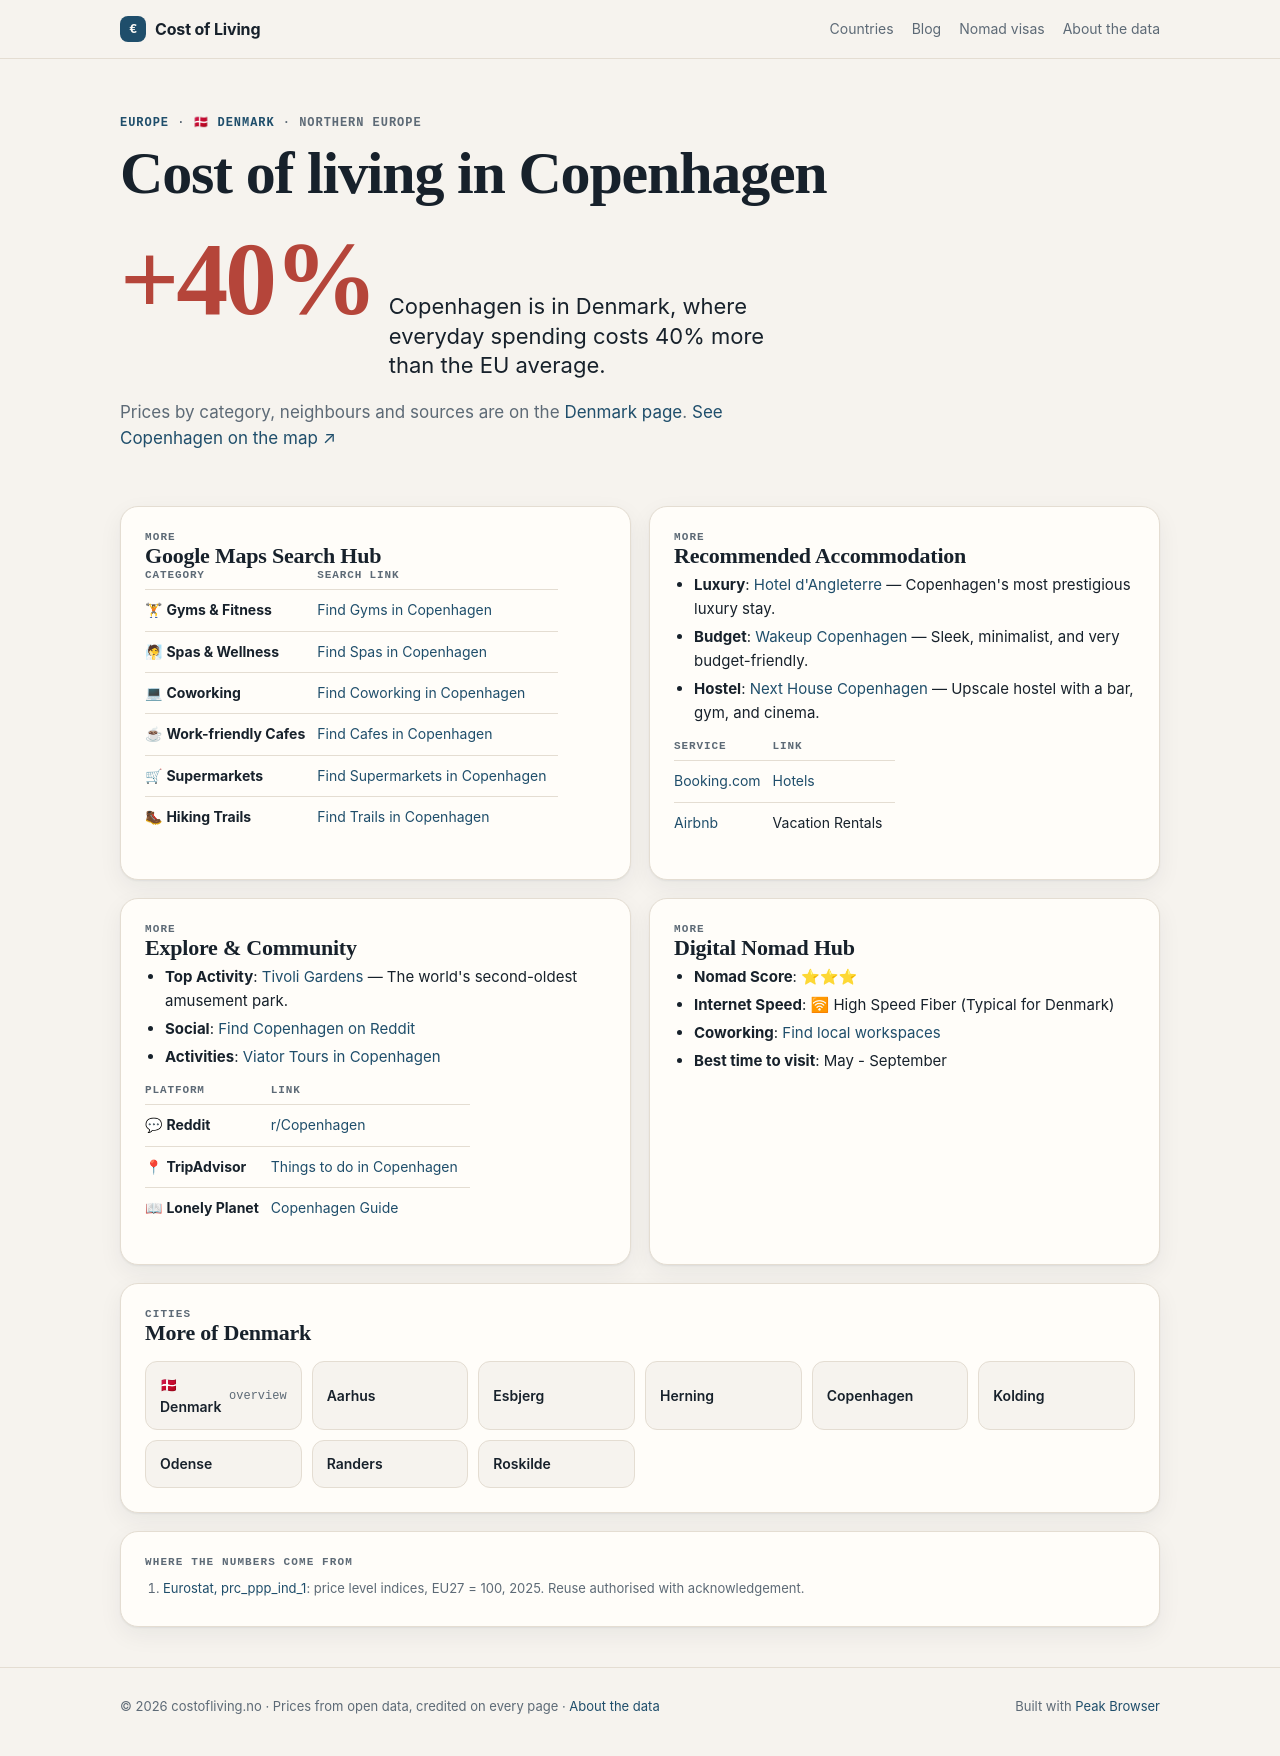

repository: Designrpros/CostOfLiving · page: denmark/cities/copenhagen/index.html · generator: mkdocs

---
title: 🏙 Copenhagen - Denmark
description: Cost of Living in Copenhagen
---

# 🏙 Copenhagen

<iframe width="100%" height="300" frameborder="0" scrolling="no" marginheight="0" marginwidth="0" src="https://maps.google.com/maps?q=Copenhagen,Denmark&t=&z=12&ie=UTF8&iwloc=&output=embed"></iframe>

## 📊 Cost of Living

| Category | Price | DKK |
|----------|-------|-----|
| Rent (center) | 1,775€ | ~13,200 kr |
| Meal | 18€ | ~134 kr |
| Beer (0.5L) | 7€ | ~52 kr |
| Cappuccino | 5€ | ~37 kr |
| Transport | 3.40€ | ~25 kr |
| Cinema | 13€ | ~97 kr |

## 📍 Google Maps Search Hub

| Category | Search Link |
|----------|-------------|
| 🏋 **Gyms & Fitness** | [Find Gyms in Copenhagen](https://www.google.com/maps/search/Gym+and+Workout+in+Copenhagen) |
| 🧖 **Spas & Wellness** | [Find Spas in Copenhagen](https://www.google.com/maps/search/Spa+and+Wellness+in+Copenhagen) |
| 💻 **Coworking** | [Find Coworking in Copenhagen](https://www.google.com/maps/search/Coworking+Spaces+in+Copenhagen) |
| ☕ **Work-friendly Cafes** | [Find Cafes in Copenhagen](https://www.google.com/maps/search/laptop+friendly+cafes+in+Copenhagen) |
| 🛒 **Supermarkets** | [Find Supermarkets in Copenhagen](https://www.google.com/maps/search/supermarket+in+Copenhagen) |
| 🥾 **Hiking Trails** | [Find Trails in Copenhagen](https://www.google.com/maps/search/Hiking+Trails+in+Copenhagen) |

## 🏨 Recommended Accommodation
- **Luxury**: [Hotel d'Angleterre](https://www.booking.com/searchresults.html?ss=Hotel d'Angleterre Copenhagen) — Copenhagen's most prestigious luxury stay.
- **Budget**: [Wakeup Copenhagen](https://www.booking.com/searchresults.html?ss=Wakeup Copenhagen Copenhagen) — Sleek, minimalist, and very budget-friendly.
- **Hostel**: [Next House Copenhagen](https://www.booking.com/searchresults.html?ss=Next House Copenhagen Copenhagen) — Upscale hostel with a bar, gym, and cinema.

| Service | Link |
|---------|------|
| [Booking.com](https://www.booking.com/searchresults.html?ss=Copenhagen) | [Hotels](https://www.booking.com/searchresults.html?ss=Copenhagen) |
| [Airbnb](https://www.airbnb.com/s/Copenhagen--Denmark) | Vacation Rentals |

## 🧭 Explore & Community
- **Top Activity**: [Tivoli Gardens](https://www.tripadvisor.com/Search?q=Tivoli Gardens Copenhagen) — The world's second-oldest amusement park.
- **Social**: [Find Copenhagen on Reddit](https://www.reddit.com/r/Copenhagen/)
- **Activities**: [Viator Tours in Copenhagen](https://www.viator.com/searchResults/all?text=Copenhagen)

| Platform | Link |
|----------|------|
| 💬 **Reddit** | [r/Copenhagen](https://www.reddit.com/r/Copenhagen/) |
| 📍 **TripAdvisor** | [Things to do in Copenhagen](https://www.tripadvisor.com/Search?q=Copenhagen) |
| 📖 **Lonely Planet** | [Copenhagen Guide](https://www.lonelyplanet.com/search?q=Copenhagen) |

## 🚀 Digital Nomad Hub

- **Nomad Score**: ⭐⭐⭐
- **Internet Speed**: 🛜 High Speed Fiber (Typical for Denmark)
- **Coworking**: [Find local workspaces](https://www.google.com/maps/search/Copenhagen+Coworking/)
- **Best time to visit**: May - September

## ← Back
[Back to Denmark overview](../index.md)

*Data: Numbeo.com, March 2026*
